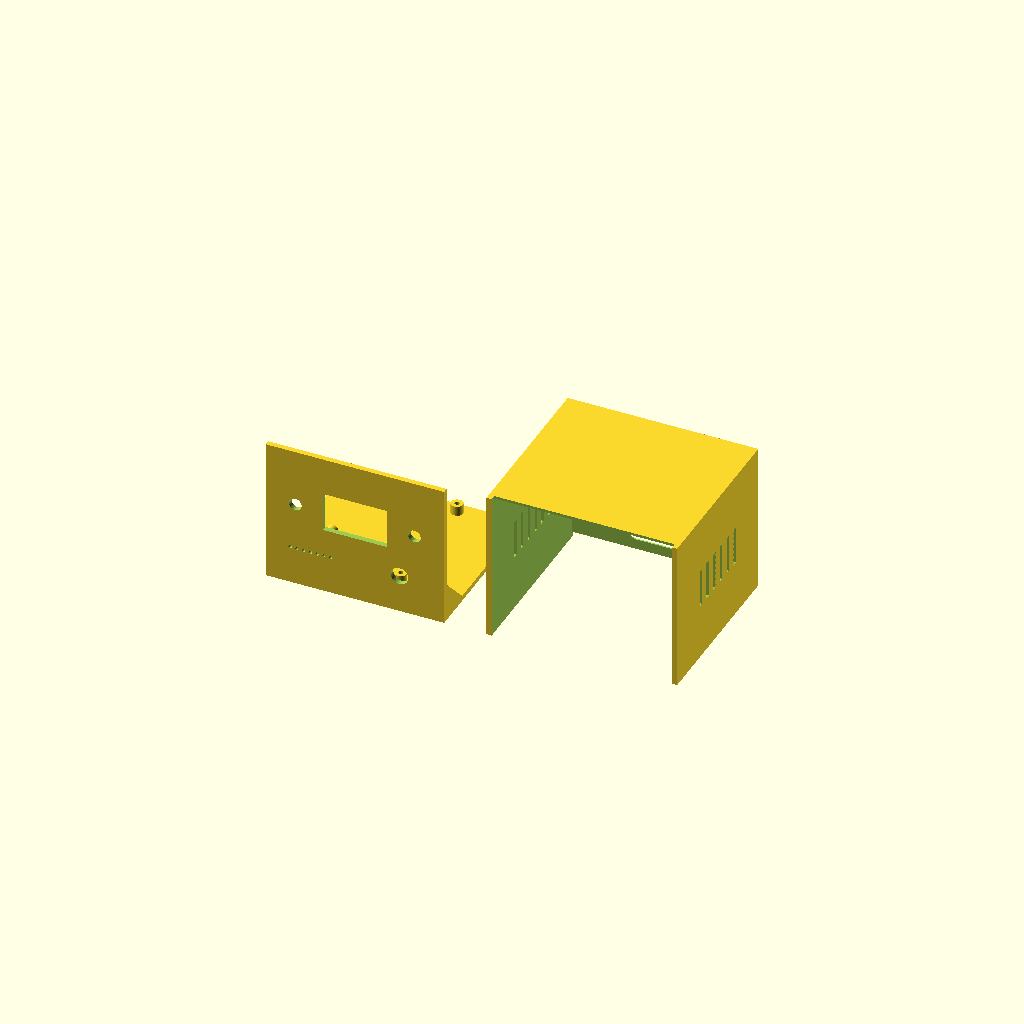
Cell 1 — every parameter at its default value.
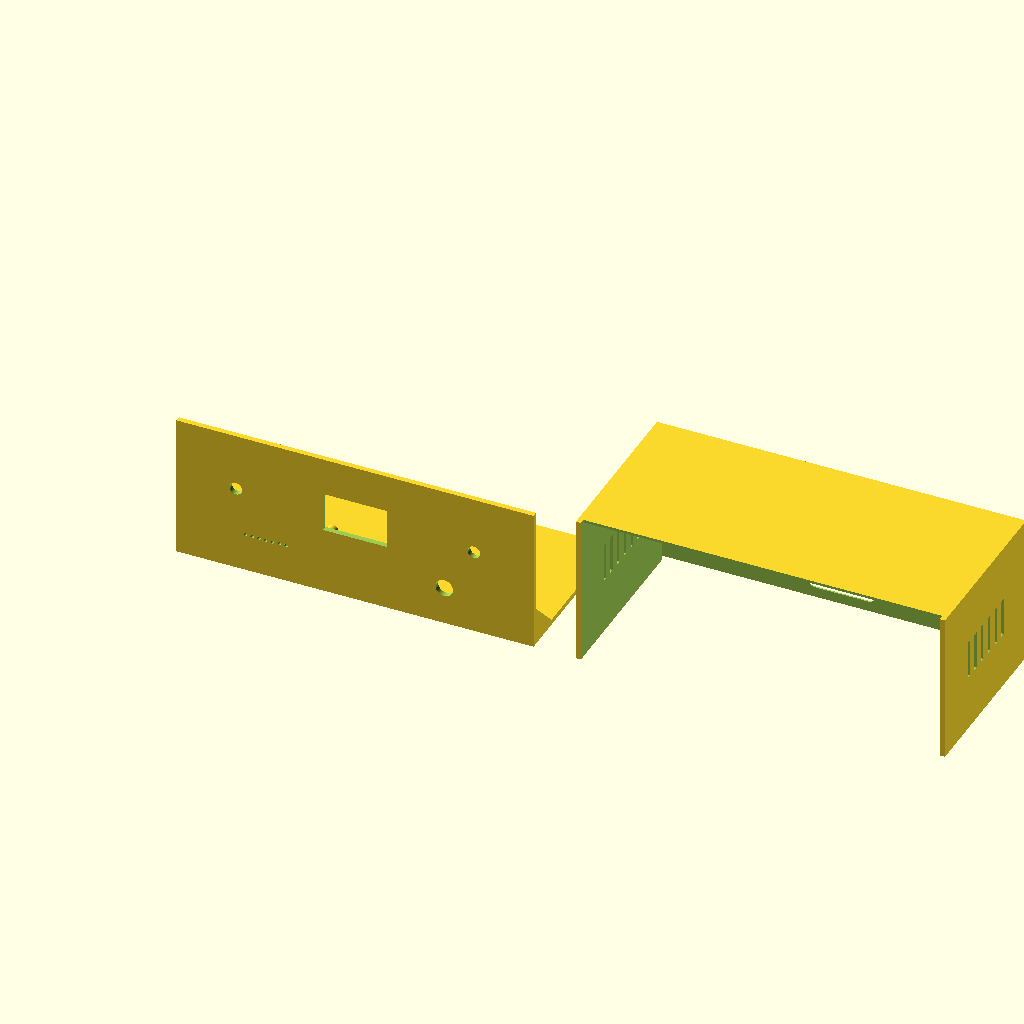
Cell 2: largura = 148 (everything else at default).
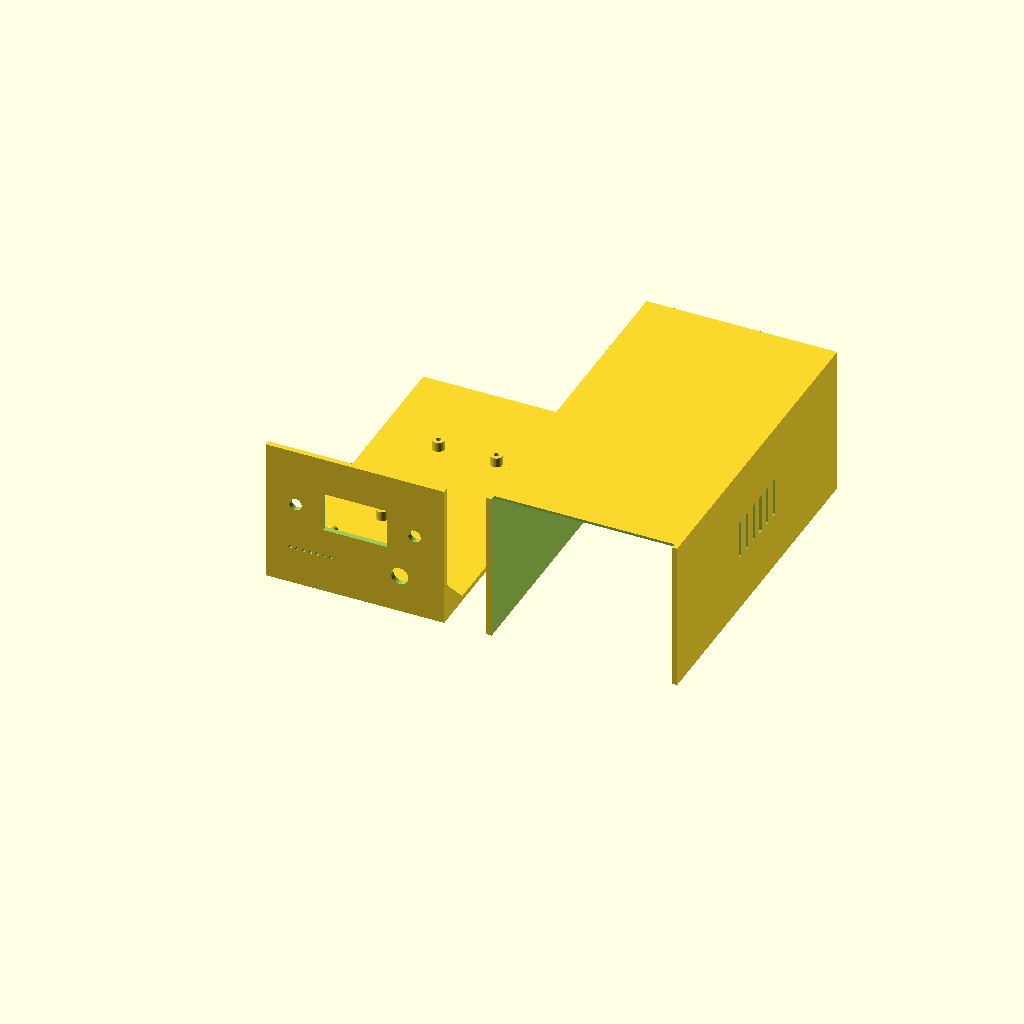
Cell 3: profundidade = 140 (everything else at default).
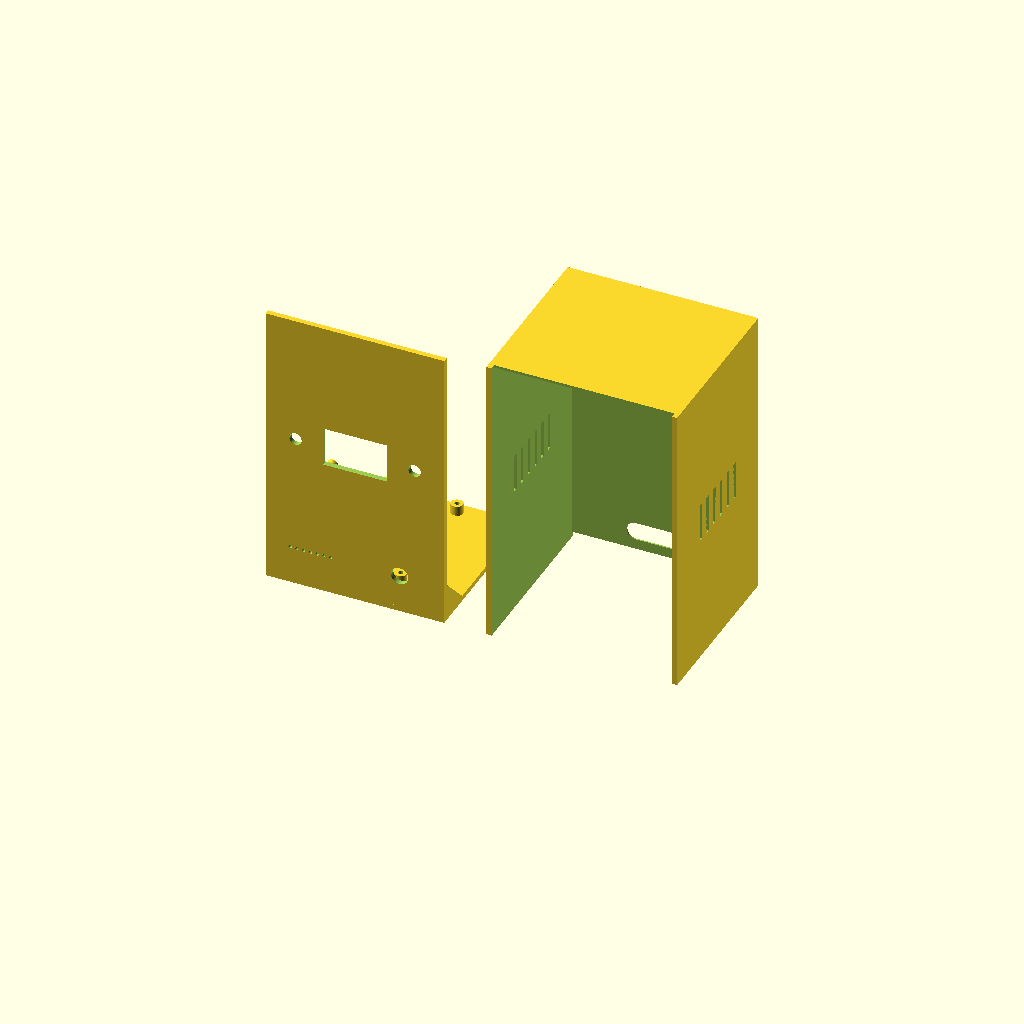
Cell 4: altura = 120 (everything else at default).
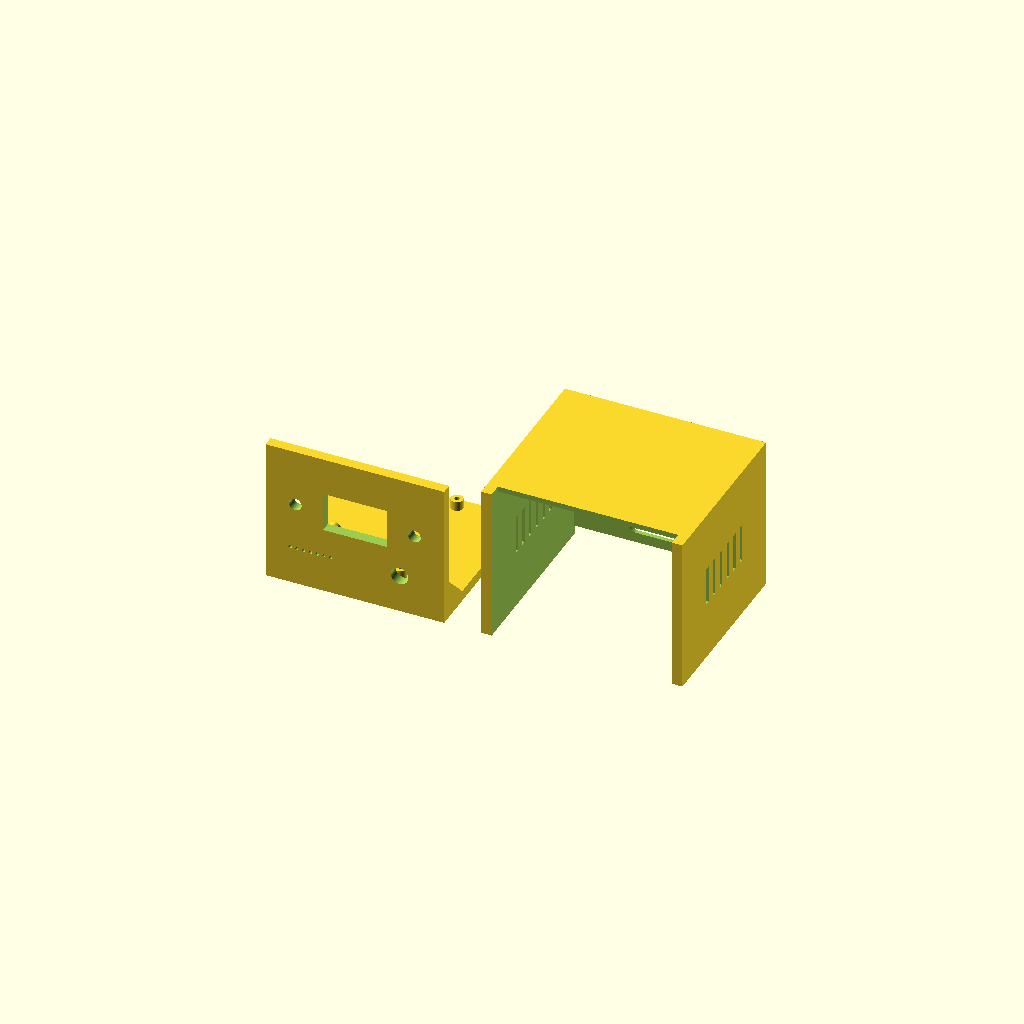
Cell 5: espessura = 4.4 (everything else at default).
All cells are drawn from one camera (rotation 55°, 0°, 25°, orthographic, colour scheme Cornfield), so only the parameter changes between them.
OpenSCAD source file pc_retro_win95.scad:
// ============================================================
// GABINETE RETRO PC WIN95 EM 2 PARTES (CHASSI EM L + CAPA)
// ============================================================
// PARTE 1: Chassi em "L" (Base onde assenta o ESP32 + Frente da Tela)
// PARTE 2: Capa Traseira (Laterais esquerda/direita, teto e traseira)
// ============================================================

$fn = 50;

largura = 74;       // Largura total externa (mm)
profundidade = 70;  // Profundidade da base (mm)
altura = 60;        // Altura frontal (mm)
espessura = 2.2;    // Espessura das paredes (mm)

// Tela OLED 0.96"
oled_w = 26.5;
oled_h = 16.5;
oled_dx = 24.0 / 2;
oled_dz = 23.5 / 2;

// ESP32-S3 DevKit (suportes na base)
esp_furo_x = 24.0 / 2;
esp_furo_y = 50.0 / 2;

// ------------------------------------------------------------
// PARTE 1: Chassi em "L" (Frente + Base)
// ------------------------------------------------------------
module chassi_em_L() {
    difference() {
        union() {
            // Piso / Base Horizontal
            translate([0, profundidade/2, espessura/2])
                cube([largura, profundidade, espessura], center=true);

            // Parede Frontal Vertical
            translate([0, espessura/2, altura/2])
                cube([largura, espessura, altura], center=true);

            // Reforço em triângulo nas bordas da quina do L
            translate([-largura/2 + espessura, 0, 0])
                rotate([0, -90, 0])
                linear_extrude(espessura)
                polygon([[espessura, espessura], [espessura, 16], [16, espessura]]);

            translate([largura/2, 0, 0])
                rotate([0, -90, 0])
                linear_extrude(espessura)
                polygon([[espessura, espessura], [espessura, 16], [16, espessura]]);

            // Torres de fixação da tela OLED (parafusar de DENTRO para FORA)
            for (ox = [-oled_dx, oled_dx]) {
                for (oz = [-oled_dz, oled_dz]) {
                    translate([ox, espessura, altura/2 + 6 + oz])
                        rotate([-90, 0, 0])
                        difference() {
                            cylinder(d=4.5, h=4);
                            cylinder(d=1.8, h=6); // Furo M2
                        }
                }
            }

            // Torres na base para fixar o ESP32-S3
            for (ex = [-esp_furo_x, esp_furo_x]) {
                for (ey = [-esp_furo_y, esp_furo_y]) {
                    translate([ex, profundidade/2 + ey + 5, espessura])
                        difference() {
                            cylinder(d=5, h=4);
                            cylinder(d=2.0, h=6); // Furo M2.5/M3
                        }
                }
            }
        }

        // Janela da Tela OLED Frontal
        translate([0, espessura/2, altura/2 + 6])
            cube([oled_w, espessura*3, oled_h], center=true);

        // Furos para LEDs (bochechas nos cantos frontais)
        translate([-largura/3, espessura/2, altura/2 + 6])
            rotate([90, 0, 0]) cylinder(d=5.2, h=espessura*3, center=true);
        translate([largura/3, espessura/2, altura/2 + 6])
            rotate([90, 0, 0]) cylinder(d=5.2, h=espessura*3, center=true);

        // Furo do Potenciômetro (Queixo frontal retrô estilo botão de volume)
        translate([largura/4, espessura/2, 16])
            rotate([90, 0, 0]) cylinder(d=7.2, h=espessura*3, center=true);

        // Grade de ventilação / Buzzer
        for (i = [-3 : 3]) {
            translate([-largura/4 + i*2.8, espessura/2, 16])
                rotate([90, 0, 0]) cylinder(d=1.4, h=espessura*3, center=true);
        }
    }
}

// ------------------------------------------------------------
// PARTE 2: Capa Traseira (Costas + Laterais esquerda/direita + Teto)
// ------------------------------------------------------------
module capa_traseira() {
    folga = 0.3; // Tolerância para encaixe perfeito
    c_largura = largura + folga*2 + espessura*2;
    c_prof = profundidade + espessura;
    c_altura = altura + folga + espessura;

    difference() {
        // Bloco externo da capa
        translate([0, c_prof/2, c_altura/2])
            cube([c_largura, c_prof, c_altura], center=true);

        // Oco interno onde o chassi em L desliza
        translate([0, (profundidade)/2 + espessura/2 - 0.5, (altura)/2 + espessura/2])
            cube([largura + folga*2, profundidade + 2, altura + folga*2], center=true);

        // Abertura frontal vazada (onde a frente do L aparece)
        translate([0, -1, c_altura/2])
            cube([largura + folga*2 + 0.1, espessura*3, c_altura + 2], center=true);

        // Fundo aberto (onde a base do L assenta no chão)
        translate([0, c_prof/2, -1])
            cube([largura + folga*2 + 0.1, c_prof + 2, espessura*2 + 2], center=true);

        // Recorte Traseiro para as Duas Portas USB-C (COM + USB)
        translate([0, c_prof + 0.1, espessura + 8])
            rotate([90, 0, 0])
            hull() {
                translate([-11, 0, 0]) cylinder(d=7.5, h=espessura*3, center=true);
                translate([ 11, 0, 0]) cylinder(d=7.5, h=espessura*3, center=true);
            }

        // Fendas de ar retrô nas laterais (estilo gabinete anos 90)
        for (side = [-1, 1]) {
            for (j = [0 : 5]) {
                translate([side * (c_largura/2), c_prof/2 + (j - 2.5)*6, c_altura/2])
                    cube([espessura*3, 2, 16], center=true);
            }
        }
    }
}

// ------------------------------------------------------------
// RENDERIZAÇÃO
// ------------------------------------------------------------
// Para visualizar montado, deixe as duas linhas ativas:
chassi_em_L();

// Para visualizar a capa separada para imprimir, descomente abaixo:
translate([largura + 20, 0, 0]) capa_traseira();
Customizer parameters (derived from the source; name, type, default, range or options):
largura: number, default 74
profundidade: number, default 70
altura: number, default 60
espessura: number, default 2.2
oled_w: number, default 26.5
oled_h: number, default 16.5
